Run: headless pygame with SDL's dummy video driver; simulated clock (each Clock.tick advances the game by its frame time, no real sleeping); random seed 0; keys injected as events and as key.get_pressed() state; no mouse input.
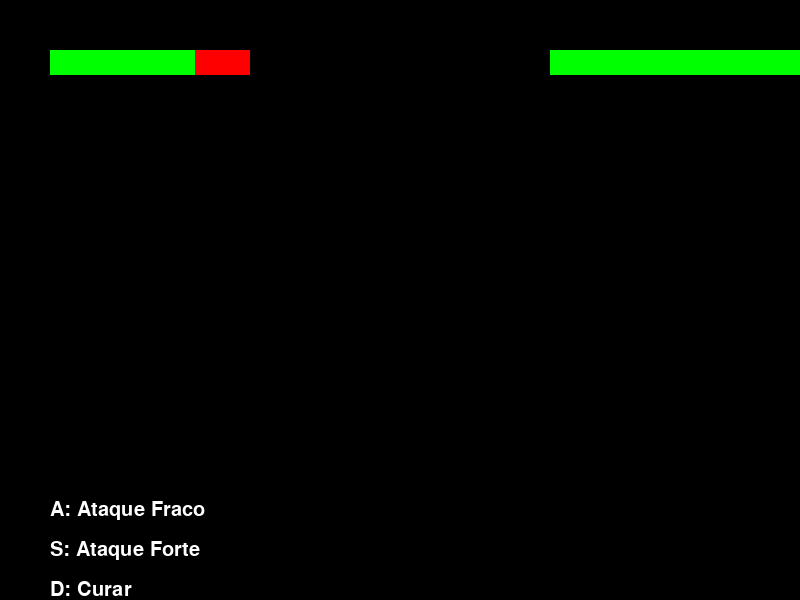
Frame 1 of 4 · flips 1–60 · no input
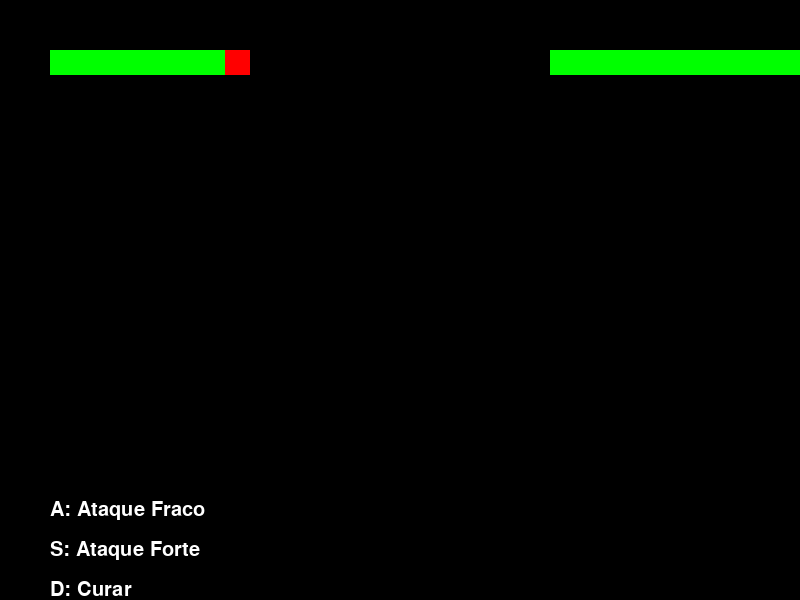
Frame 2 of 4 · flips 61–180 · tapped SPACE, RETURN · held RIGHT (→), D
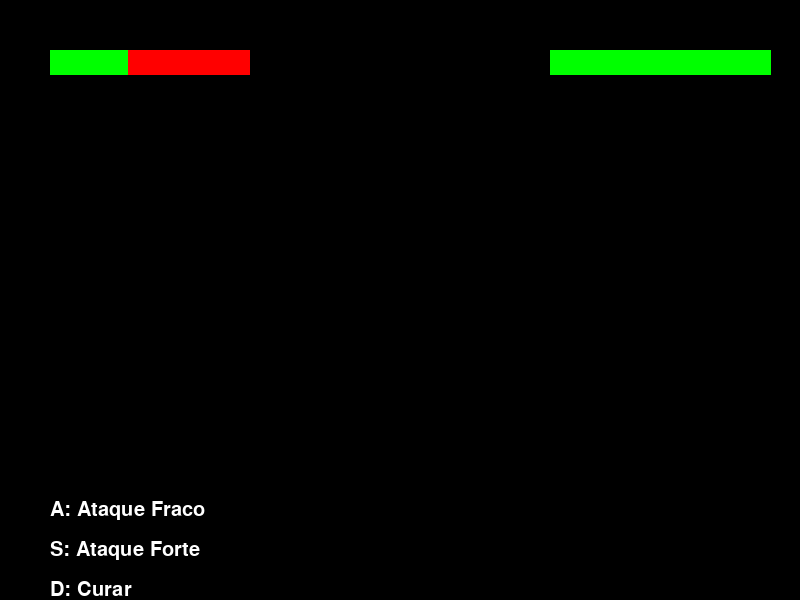
Frame 3 of 4 · flips 181–300 · held DOWN (↓), S
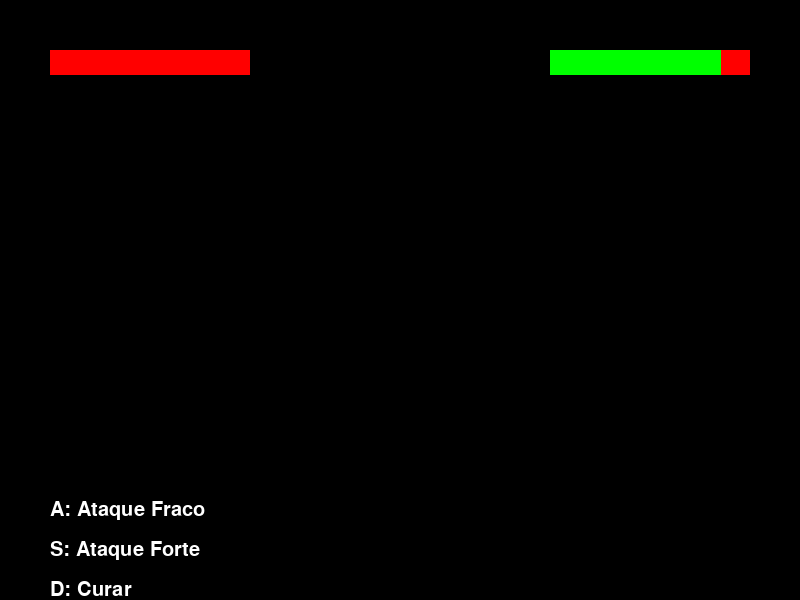
Frame 4 of 4 · flips 301–420 · held LEFT (←), A, UP (↑), W

The pygame program that drew these frames:

import pygame
import random

# Inicializa o Pygame
pygame.init()

# Configurações da tela
LARGURA, ALTURA = 800, 600
tela = pygame.display.set_mode((LARGURA, ALTURA))
pygame.display.set_caption("Batalha RPG - Pygame")

# Cores
BRANCO = (255, 255, 255)
VERMELHO = (255, 0, 0)
VERDE = (0, 255, 0)
PRETO = (0, 0, 0)

# Fonte
fonte = pygame.font.SysFont("arial", 30)

# Atributos do jogador e inimigo
vida_jogador = 200
vida_inimigo = 300

# Loop principal
rodando = True
while rodando:
    tela.fill(PRETO)

    # Eventos
    for evento in pygame.event.get():
        if evento.type == pygame.QUIT:
            rodando = False
        if evento.type == pygame.KEYDOWN:
            if evento.key == pygame.K_a:
                dano = random.randint(30, 50)
                vida_inimigo -= dano
            elif evento.key == pygame.K_s:
                dano = random.randint(60, 80)
                vida_inimigo -= dano
            elif evento.key == pygame.K_d:
                vida_jogador += 30
                if vida_jogador > 200:
                    vida_jogador = 200

    # Ataque do inimigo
    if random.random() < 0.01:
        dano = random.randint(40, 60)
        vida_jogador -= dano

    # Barras de vida
    pygame.draw.rect(tela, VERMELHO, (50, 50, 200, 25))
    pygame.draw.rect(tela, VERDE, (50, 50, max(0, vida_jogador), 25))

    pygame.draw.rect(tela, VERMELHO, (550, 50, 200, 25))
    pygame.draw.rect(tela, VERDE, (550, 50, max(0, vida_inimigo), 25))

    # Texto
    texto1 = fonte.render("A: Ataque Fraco", True, BRANCO)
    texto2 = fonte.render("S: Ataque Forte", True, BRANCO)
    texto3 = fonte.render("D: Curar", True, BRANCO)

    tela.blit(texto1, (50, 500))
    tela.blit(texto2, (50, 540))
    tela.blit(texto3, (50, 580))

    # Atualiza a tela
    pygame.display.flip()
    pygame.time.delay(50)

pygame.quit()
